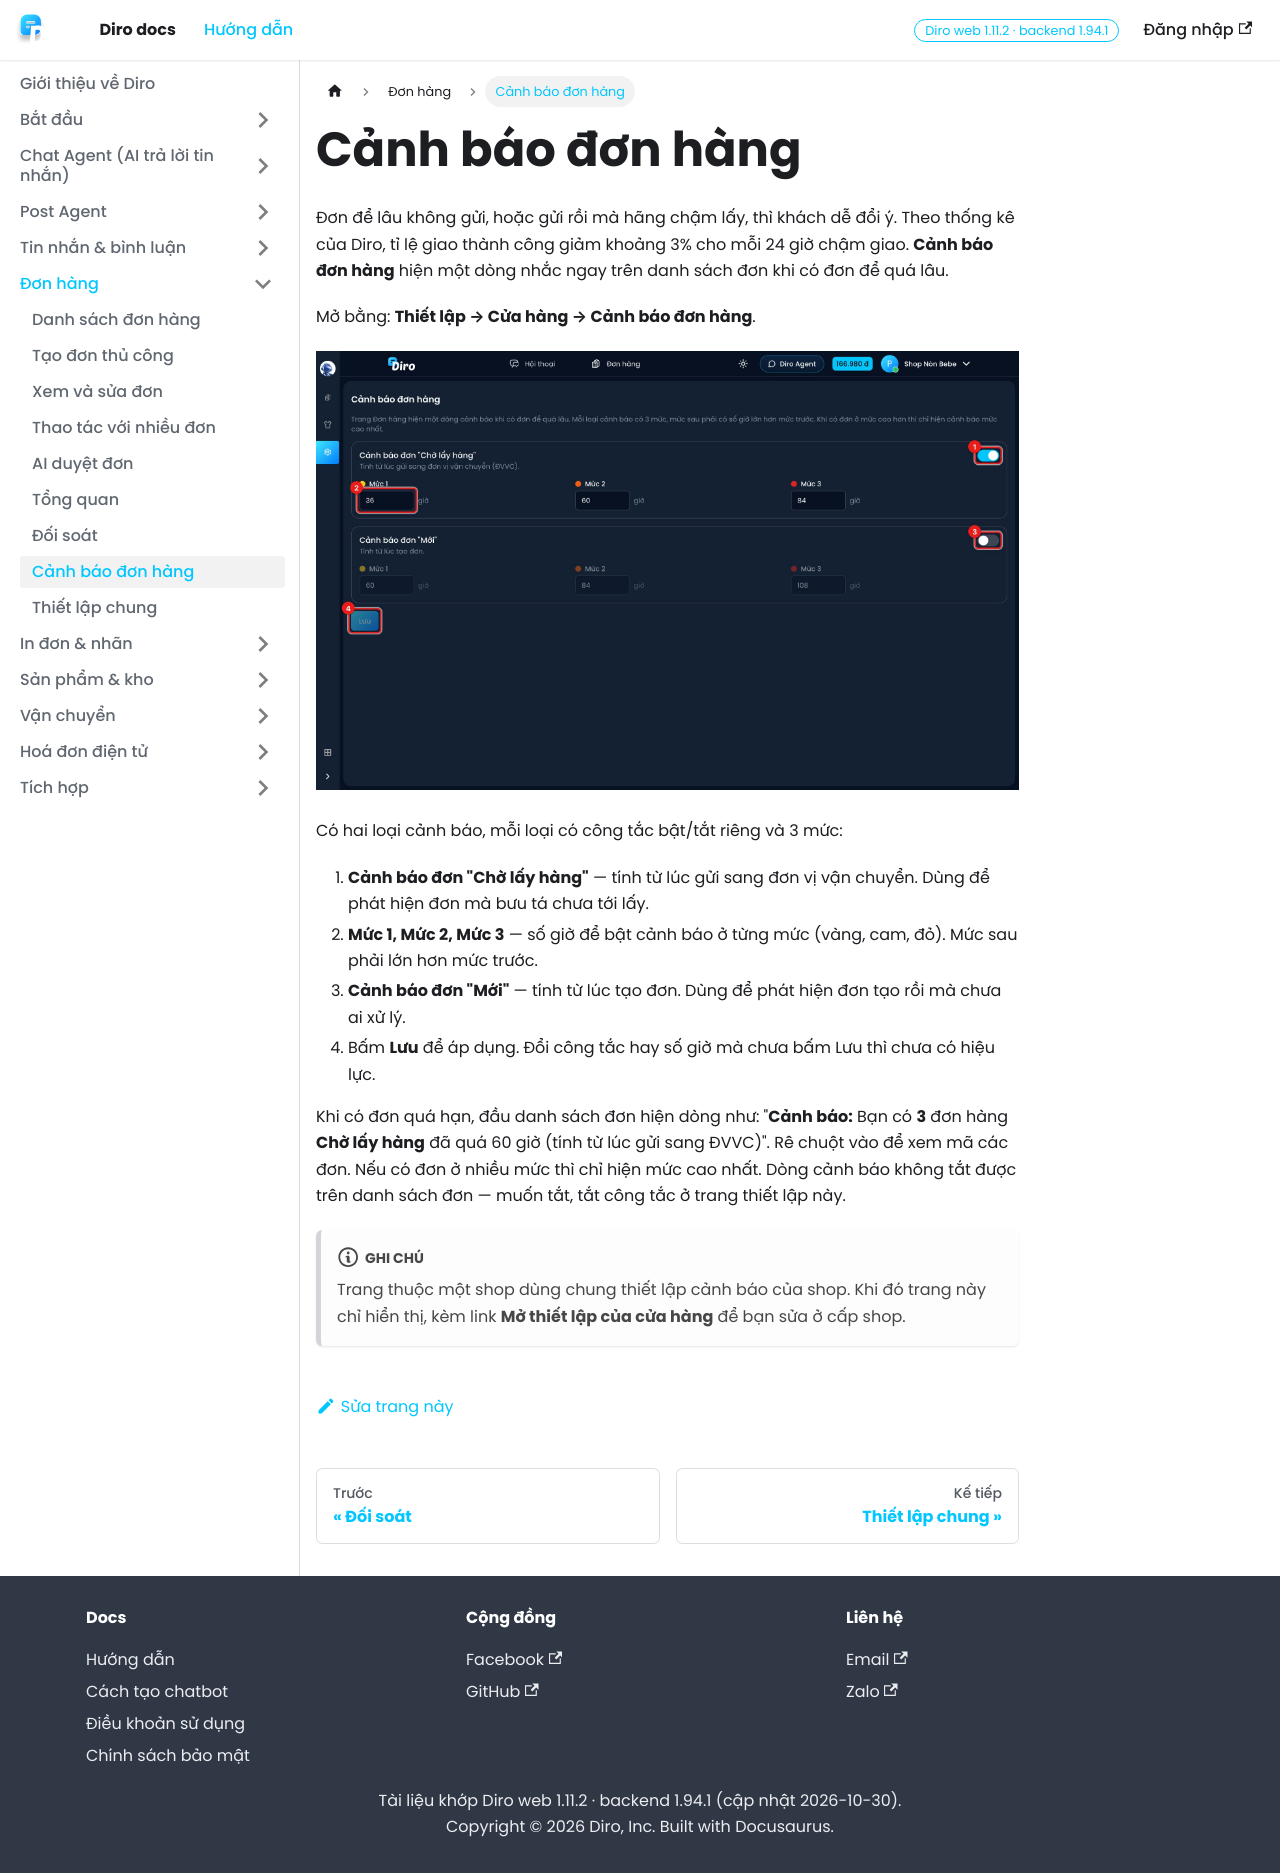

repository: diro-ai/diro-docs · page: docs/don-hang/canh-bao-don/index.html · generator: docusaurus

---
sidebar_position: 8
title: Cảnh báo đơn hàng
---

# Cảnh báo đơn hàng

Đơn để lâu không gửi, hoặc gửi rồi mà hãng chậm lấy, thì khách dễ đổi ý. Theo thống kê của Diro, tỉ lệ giao thành công giảm khoảng 3% cho mỗi 24 giờ chậm giao. **Cảnh báo đơn hàng** hiện một dòng nhắc ngay trên danh sách đơn khi có đơn để quá lâu.

Mở bằng: **Thiết lập → Cửa hàng → Cảnh báo đơn hàng**.

![Thiết lập cảnh báo đơn hàng](./img/canh-bao-01.jpg)

Có hai loại cảnh báo, mỗi loại có công tắc bật/tắt riêng và 3 mức:

1. **Cảnh báo đơn "Chờ lấy hàng"** — tính từ lúc gửi sang đơn vị vận chuyển. Dùng để phát hiện đơn mà bưu tá chưa tới lấy.
2. **Mức 1, Mức 2, Mức 3** — số giờ để bật cảnh báo ở từng mức (vàng, cam, đỏ). Mức sau phải lớn hơn mức trước.
3. **Cảnh báo đơn "Mới"** — tính từ lúc tạo đơn. Dùng để phát hiện đơn tạo rồi mà chưa ai xử lý.
4. Bấm **Lưu** để áp dụng. Đổi công tắc hay số giờ mà chưa bấm Lưu thì chưa có hiệu lực.

Khi có đơn quá hạn, đầu danh sách đơn hiện dòng như: "**Cảnh báo:** Bạn có **3** đơn hàng **Chờ lấy hàng** đã quá 60 giờ (tính từ lúc gửi sang ĐVVC)". Rê chuột vào để xem mã các đơn. Nếu có đơn ở nhiều mức thì chỉ hiện mức cao nhất. Dòng cảnh báo không tắt được trên danh sách đơn — muốn tắt, tắt công tắc ở trang thiết lập này.

:::note
Trang thuộc một shop dùng chung thiết lập cảnh báo của shop. Khi đó trang này chỉ hiển thị, kèm link **Mở thiết lập của cửa hàng** để bạn sửa ở cấp shop.
:::
